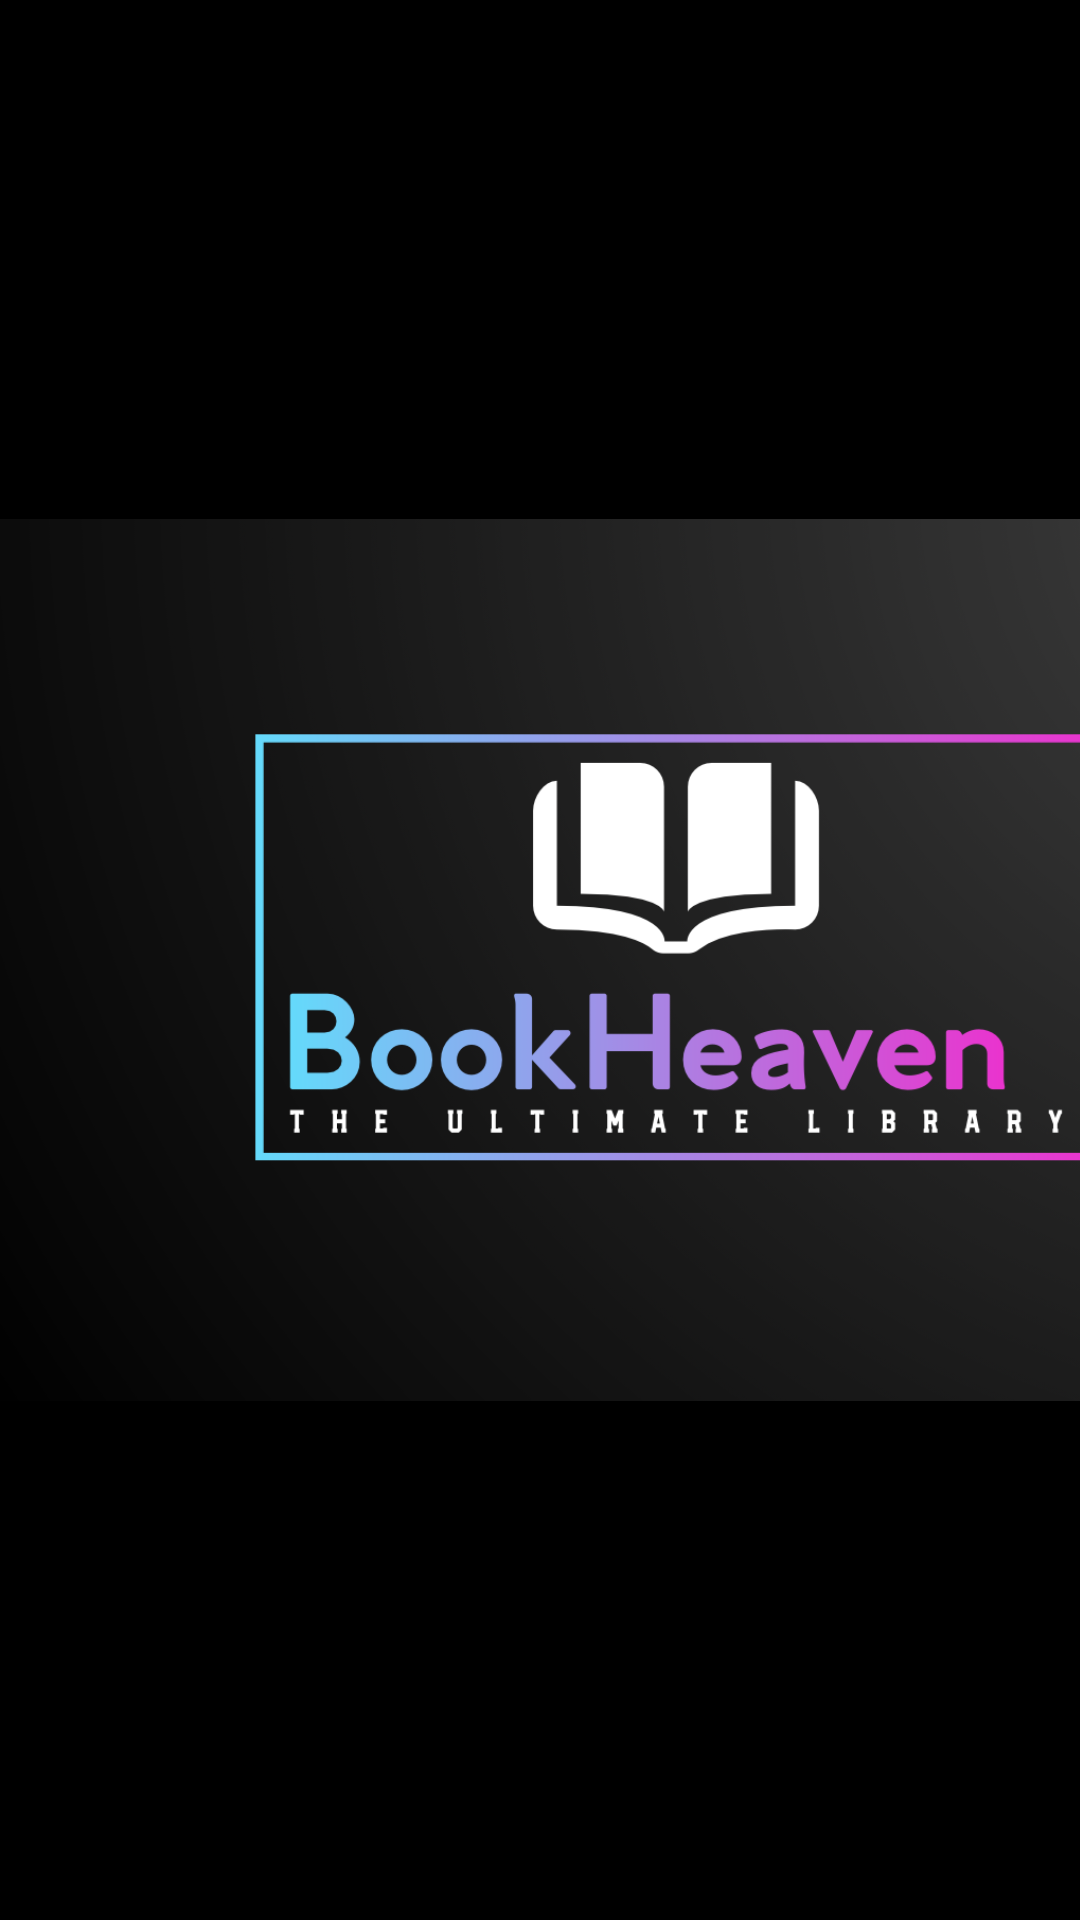

Produce the Android XML layout that renders to this screen, including the resource entries it uses.
<!-- AndroidManifest.xml: application theme Theme.PracticeFinalProject -->
<!-- res/layout/activity_splash_screen.xml -->
<?xml version="1.0" encoding="utf-8"?>
<LinearLayout
    xmlns:android="http://schemas.android.com/apk/res/android"
    android:layout_width="match_parent"
    android:layout_height="match_parent"
    android:background="@color/black">

    <ImageView
        android:id="@+id/splash_logo"
        android:layout_width="450dp"
        android:layout_height="wrap_content"
        android:layout_gravity="center"
        android:src="@drawable/splash"
    />

</LinearLayout>
<!-- resources referenced by this layout -->
<resources>
  <!-- drawable splash: png bitmap (drawable, 350409 bytes) -->
  <style name="Theme.PracticeFinalProject" parent="Base.Theme.PracticeFinalProject" />
  <style name="Base.Theme.PracticeFinalProject" parent="Theme.Material3.DayNight.NoActionBar">
          
          
      </style>
  <!-- not gathered from this repository: default colours our renderer supplied (Android Studio template values) -->
  <color name="black">#FF000000</color>
</resources>
